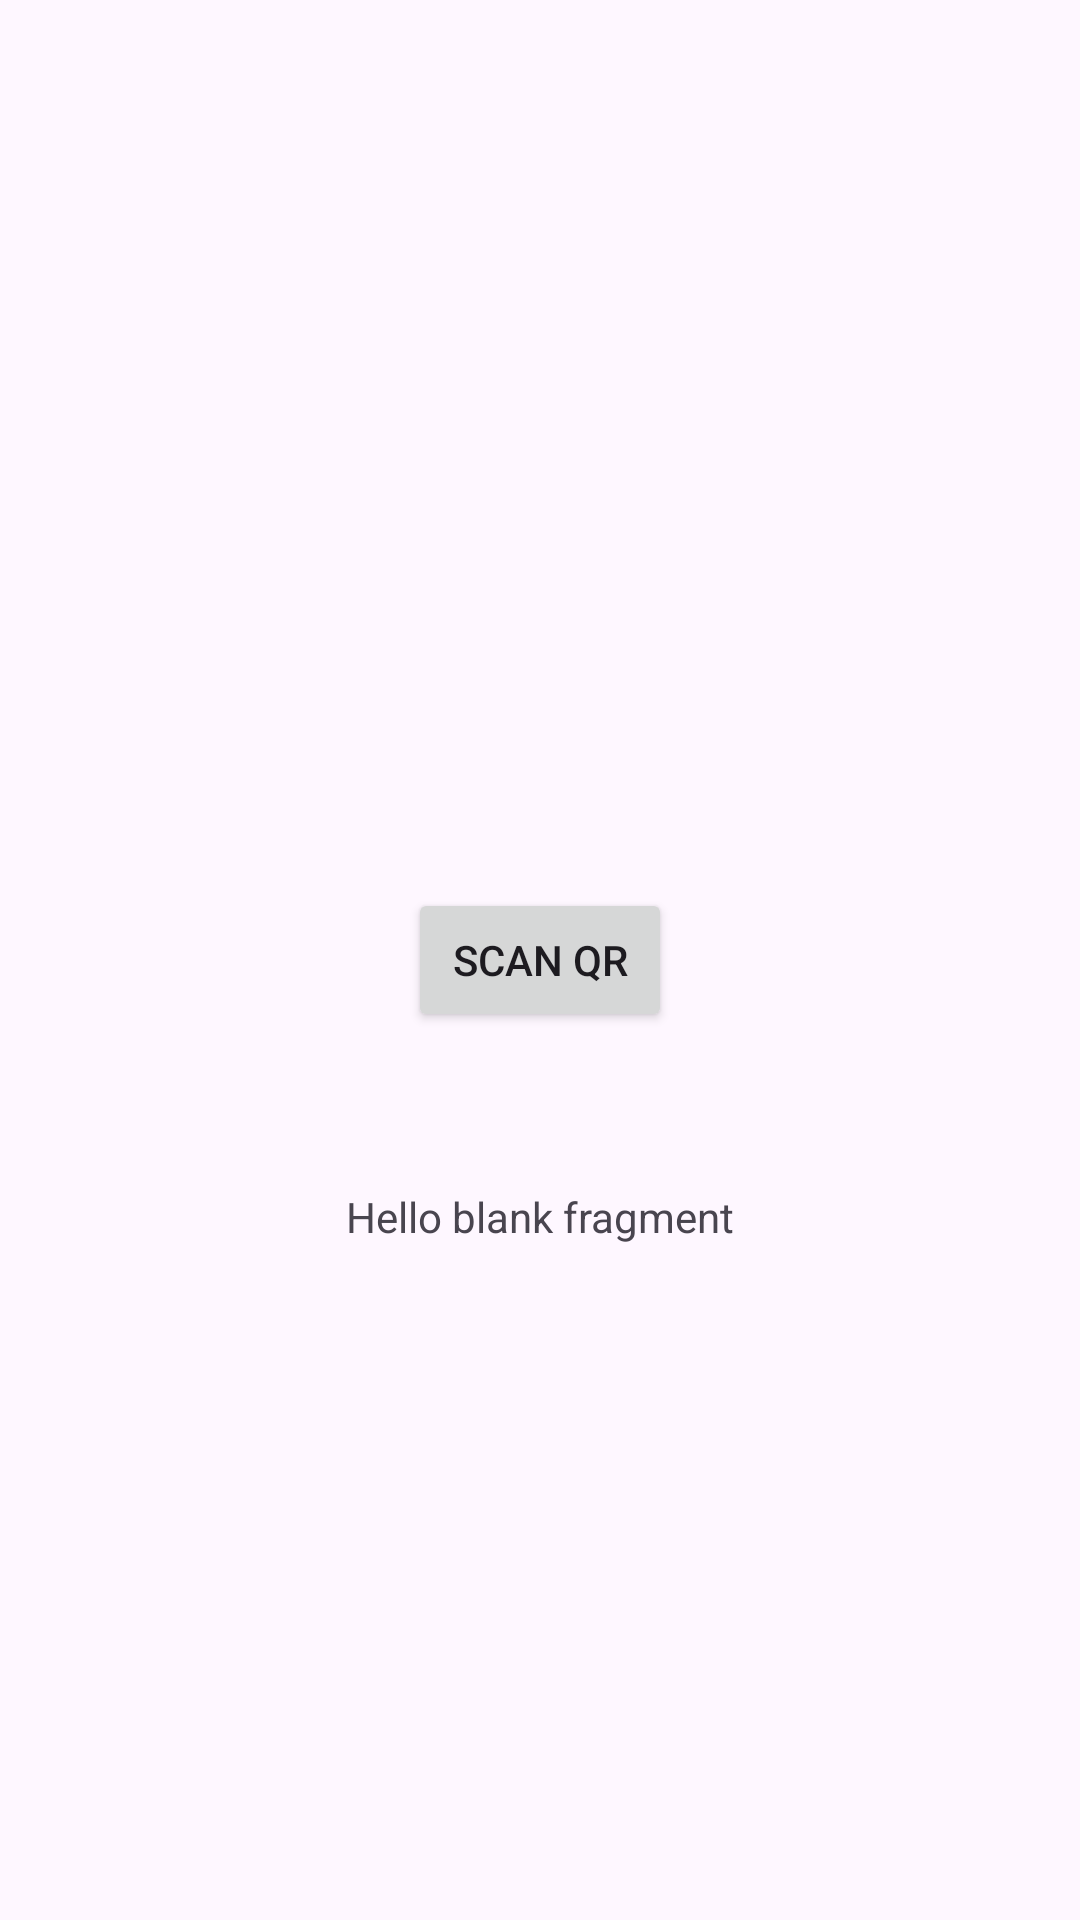

Android layout source for this screen:
<!-- AndroidManifest.xml: application theme Theme.ReperksProto2 -->
<!-- res/layout/activity_scan.xml -->
<?xml version="1.0" encoding="utf-8"?>
<androidx.constraintlayout.widget.ConstraintLayout xmlns:android="http://schemas.android.com/apk/res/android"
    android:layout_width="match_parent"
    android:layout_height="match_parent"
    xmlns:app="http://schemas.android.com/apk/res-auto"
    xmlns:tools="http://schemas.android.com/tools"
    tools:context=".ScanQRActivity">

    <Button
        android:id="@+id/scan_button"
        android:layout_width="wrap_content"
        android:layout_height="wrap_content"
        android:text="SCAN QR"
        app:layout_constraintBottom_toBottomOf="parent"
        app:layout_constraintEnd_toEndOf="parent"
        app:layout_constraintStart_toStartOf="parent"
        app:layout_constraintTop_toTopOf="parent" />
    <TextView
        android:id="@+id/scan_text"
        android:layout_width="wrap_content"
        android:layout_height="wrap_content"
        android:layout_marginTop="100dp"
        android:text="@string/hello_blank_fragment"
        app:layout_constraintEnd_toEndOf="parent"
        app:layout_constraintHorizontal_bias="0.501"
        app:layout_constraintStart_toStartOf="parent"
        app:layout_constraintTop_toTopOf="@+id/scan_button" />

</androidx.constraintlayout.widget.ConstraintLayout>
<!-- resources referenced by this layout -->
<resources>
  <string name="hello_blank_fragment">Hello blank fragment</string>
  <style name="Theme.ReperksProto2" parent="Base.Theme.ReperksProto2" />
  <style name="Base.Theme.ReperksProto2" parent="Theme.Material3.Light.NoActionBar">
          
         <item name="colorPrimary">@color/green_button</item>
          <item name="colorSecondary">@color/sec_color</item>
      </style>
  <color name="green_button">#49854A</color>
  <color name="sec_color">#115113</color>
</resources>
